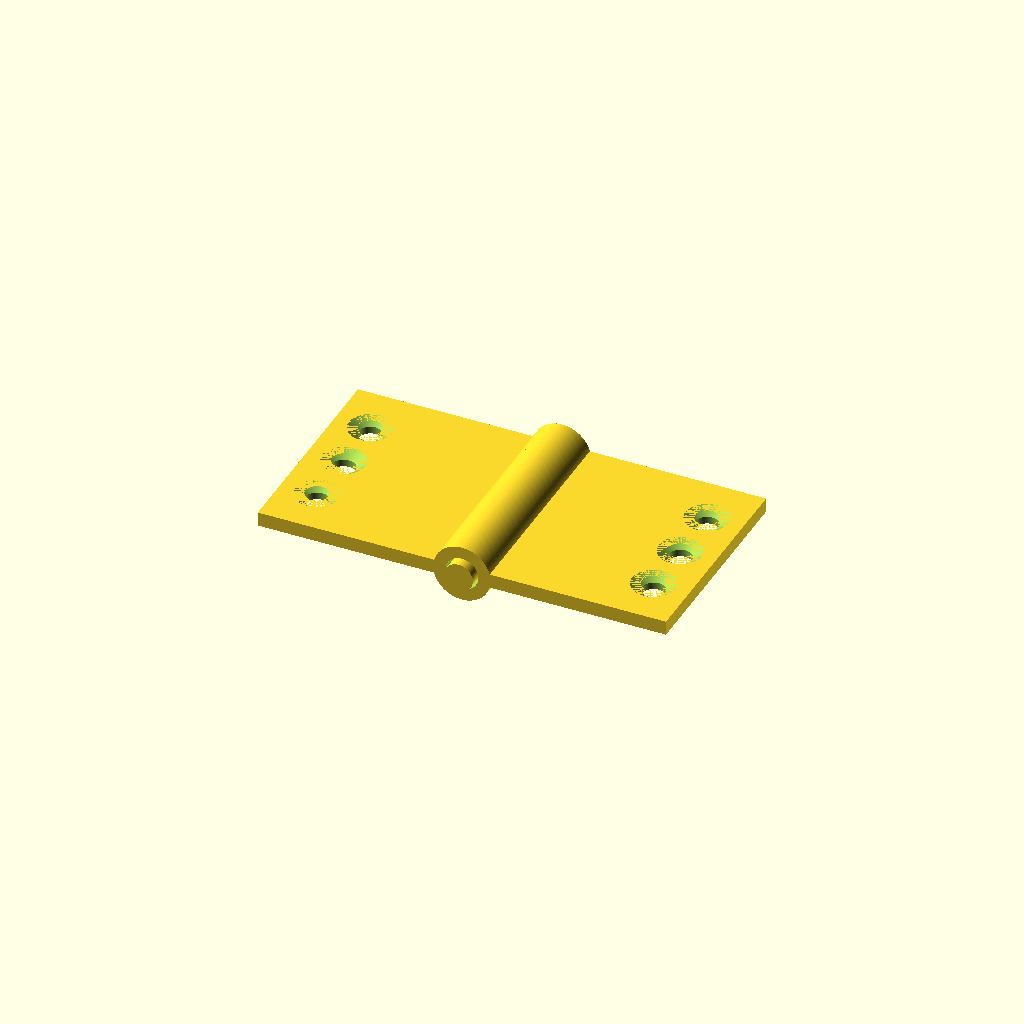
Cell 1 — every parameter at its default value.
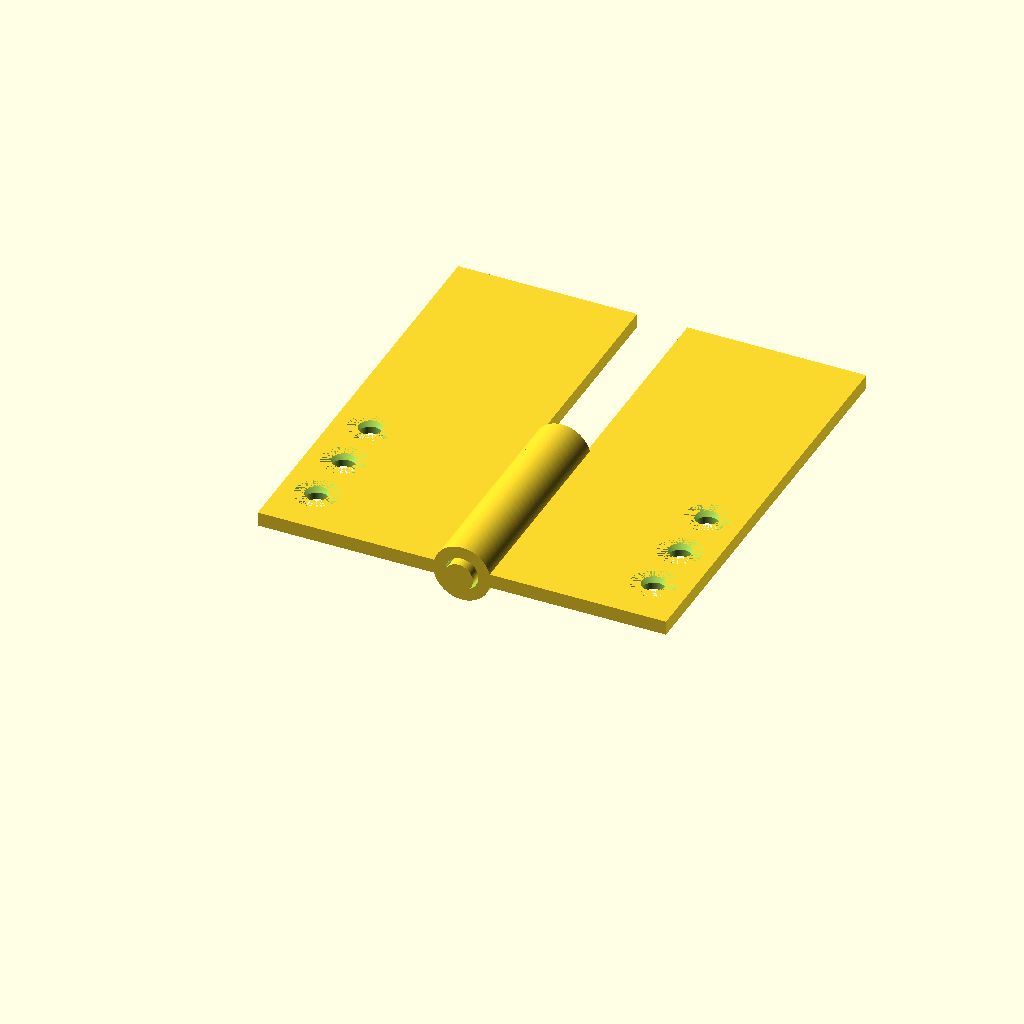
Cell 2: leaf_length = 60 (everything else at default).
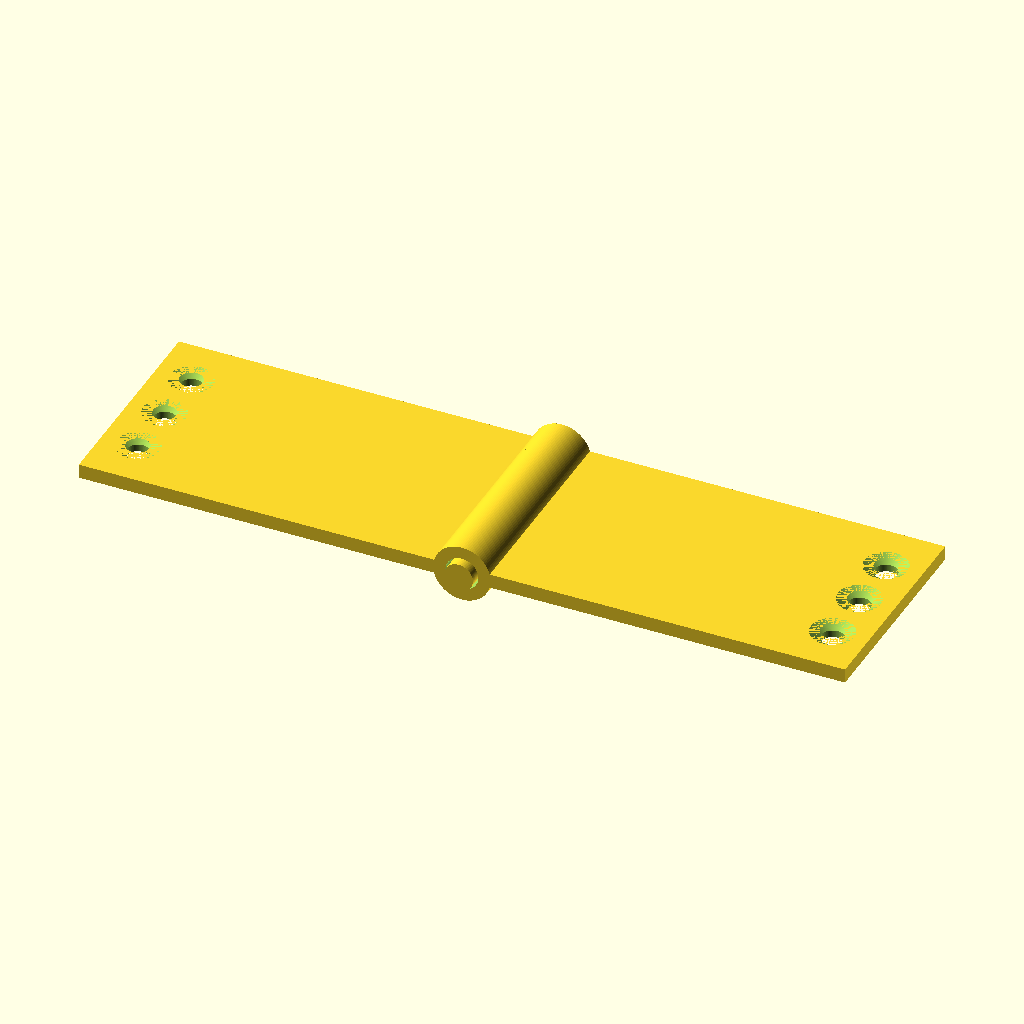
Cell 3: leaf_width = 50 (everything else at default).
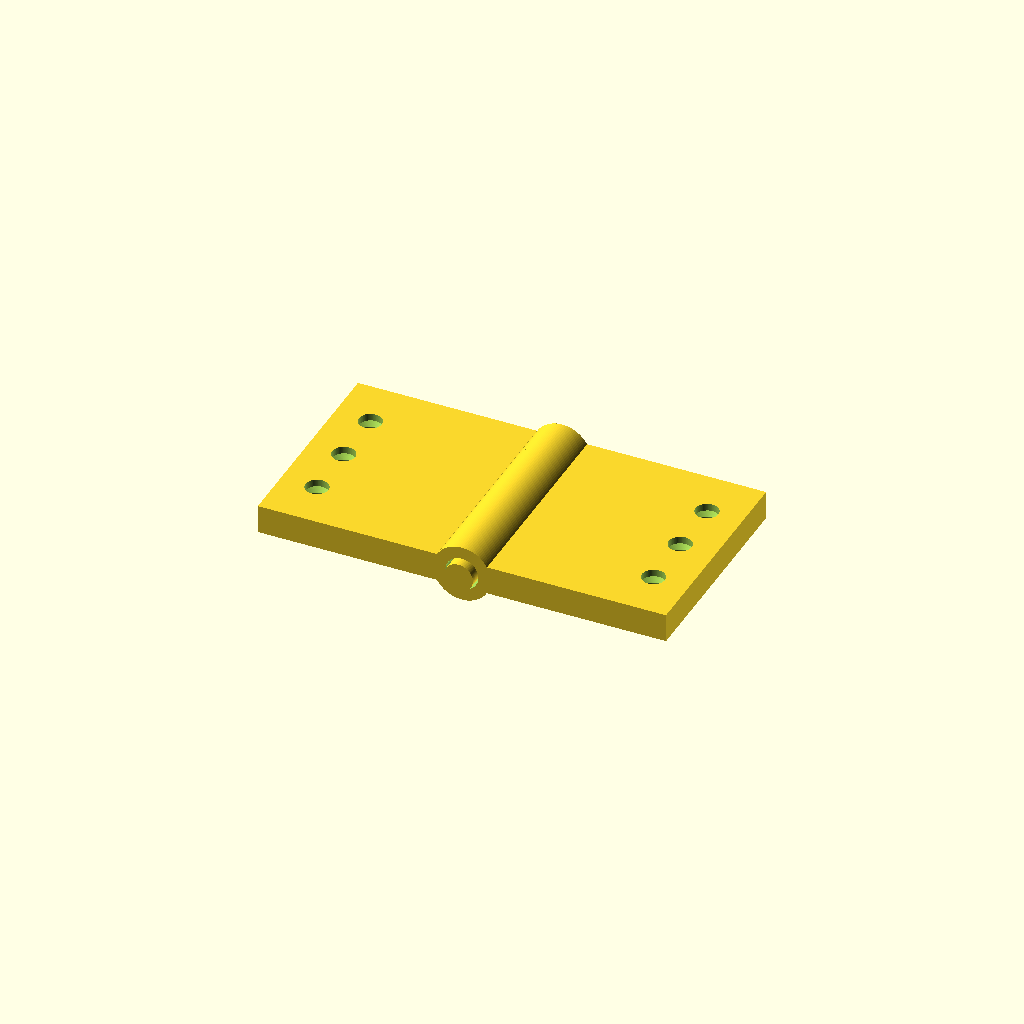
Cell 4: the same model with leaf_thickness = 4.
All cells are drawn from one camera (rotation 55°, 0°, 25°, orthographic, colour scheme Cornfield), so only the parameter changes between them.
The OpenSCAD source (results/tier-3-butt-hinge/bare-low_gpt-6-sol-c3bf45be6766-2026-10-06T19-30-25-334Z/final.scad):
$fn = 96;

// 寸法（mm）
leaf_length = 30;
leaf_width = 25;
leaf_thickness = 2;

pin_diameter = 4;
pin_length = 32;

knuckle_length = 6;
knuckle_outer_diameter = 8;
knuckle_inner_diameter = 4.6;

// 板の内側の縁を筒部に少し重ねて接合する
leaf_inner_x = 3.5;
hole_edge_offset = 5;
hole_pitch = 8;

module y_cylinder(d, h) {
    rotate([-90, 0, 0])
        cylinder(d = d, h = h);
}

module hinge_leaf(side, knuckle_starts) {
    outer_x = leaf_inner_x + leaf_width;
    hole_x = side * (outer_x - hole_edge_offset);

    difference() {
        union() {
            // 板：両板の表裏面をそれぞれ同一平面に配置
            translate([
                side < 0 ? -outer_x : leaf_inner_x,
                0,
                -leaf_thickness / 2
            ])
                cube([leaf_width, leaf_length, leaf_thickness]);

            // 交互にかみ合う筒部
            for (y0 = knuckle_starts)
                translate([0, y0, 0])
                    y_cylinder(knuckle_outer_diameter, knuckle_length);
        }

        // 筒部のピン穴
        for (y0 = knuckle_starts)
            translate([0, y0 - 0.01, 0])
                y_cylinder(knuckle_inner_diameter,
                           knuckle_length + 0.02);

        // M3 貫通穴と、上面から深さ 1 mm の皿穴
        for (y = [7, 7 + hole_pitch, 7 + 2 * hole_pitch]) {
            translate([hole_x, y, -leaf_thickness / 2 - 0.01])
                cylinder(d = 3.2, h = leaf_thickness + 0.02);

            translate([hole_x, y, 0])
                cylinder(d1 = 3.2, d2 = 6, h = 1);
        }
    }
}

// 左板：外側 2 個と中央 1 個
hinge_leaf(-1, [0, 12, 24]);

// 右板：中間 2 個
hinge_leaf(1, [6, 18]);

// ピン軸：筒部の両端から 1 mm ずつ突出
translate([0, -1, 0])
    y_cylinder(pin_diameter, pin_length);
Parameter table extracted from the source (name, type, default, range or options):
leaf_length: number, default 30
leaf_width: number, default 25
leaf_thickness: number, default 2
pin_diameter: number, default 4
pin_length: number, default 32
knuckle_length: number, default 6
knuckle_outer_diameter: number, default 8
knuckle_inner_diameter: number, default 4.6
leaf_inner_x: number, default 3.5
hole_edge_offset: number, default 5
hole_pitch: number, default 8
